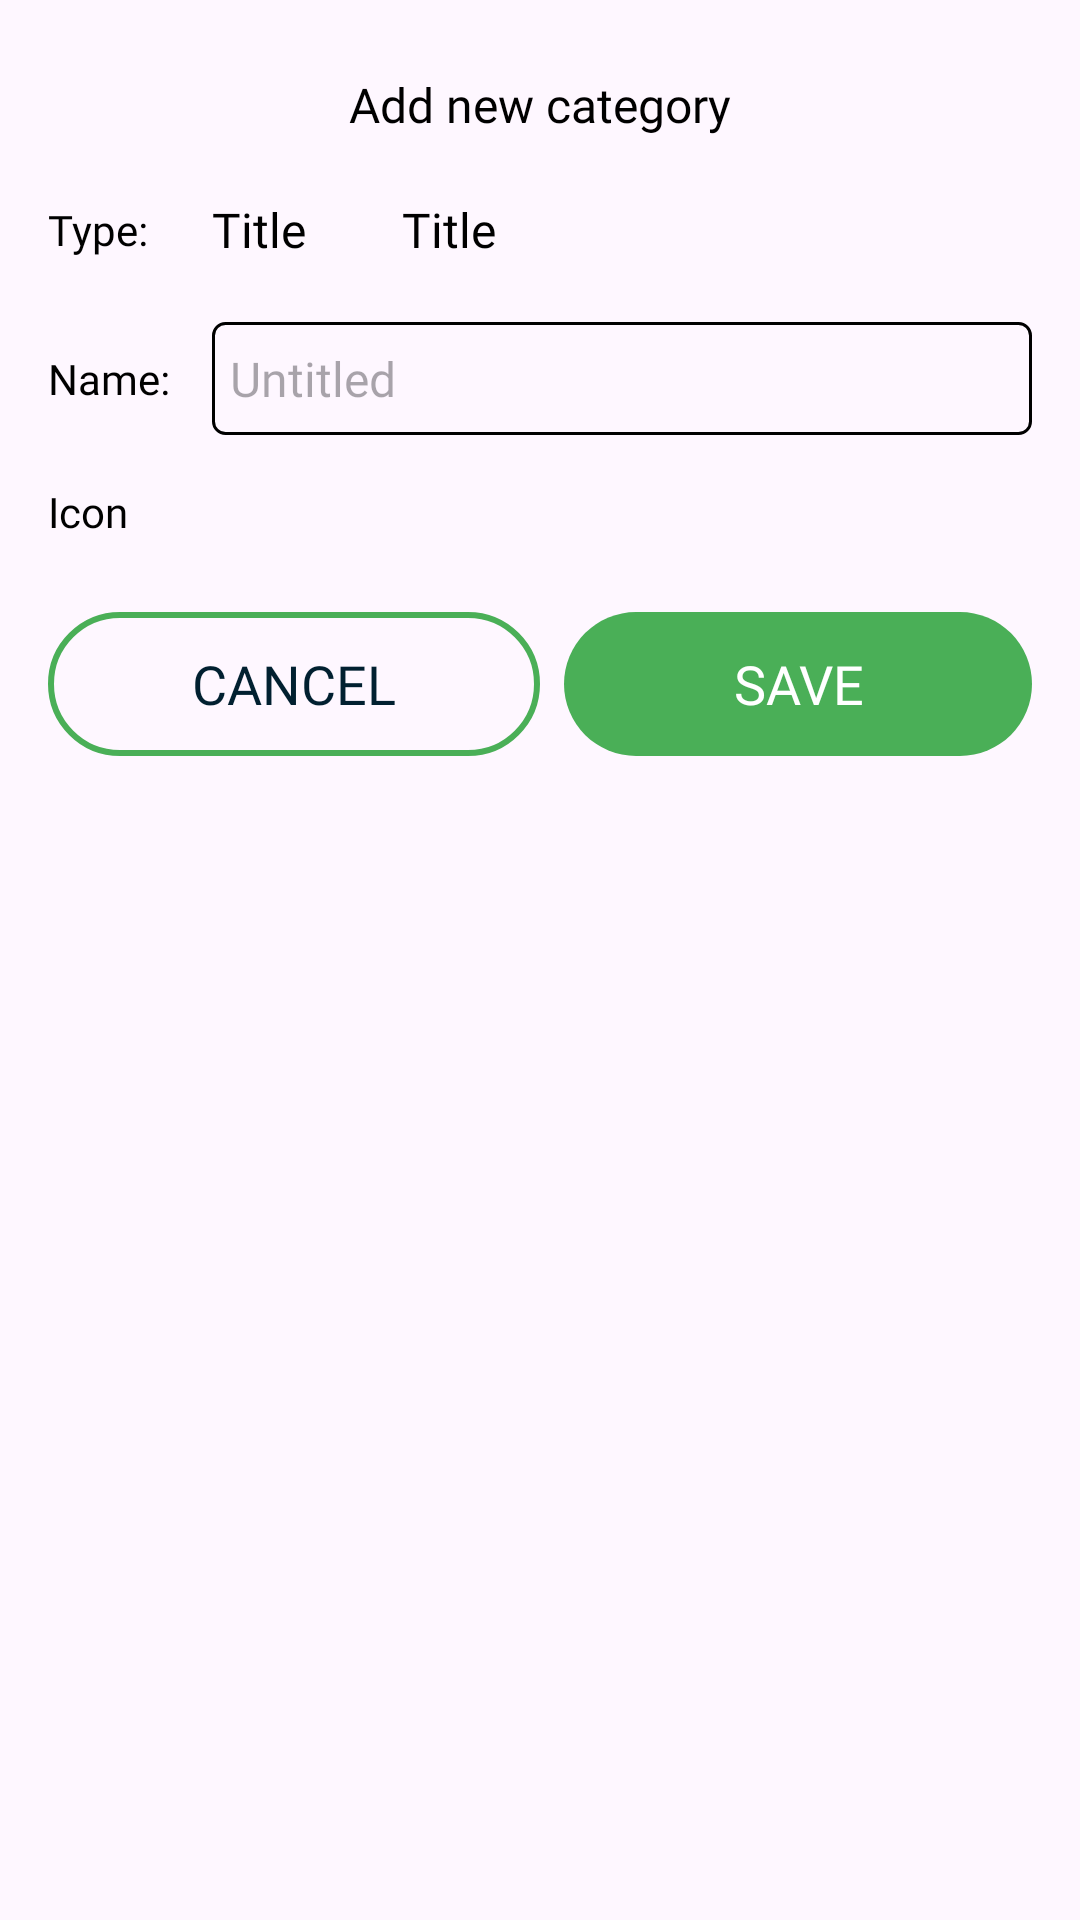

Layout XML and referenced resources for this Android screen:
<!-- AndroidManifest.xml: application theme Theme.MyMoney -->
<!-- res/layout/category_operation_dialog.xml -->
<?xml version="1.0" encoding="utf-8"?>
<androidx.constraintlayout.widget.ConstraintLayout xmlns:android="http://schemas.android.com/apk/res/android"
    xmlns:app="http://schemas.android.com/apk/res-auto"
    android:layout_width="match_parent"
    android:layout_height="wrap_content"
    android:layout_gravity="center"
    android:layout_margin="@dimen/size_8"
    android:gravity="center"
    android:paddingStart="@dimen/size_16"
    android:paddingTop="@dimen/size_24"
    android:paddingEnd="@dimen/size_16"
    android:paddingBottom="@dimen/size_24">

    <TextView
        android:id="@+id/textView2"
        style="@style/headlineMedium"
        android:layout_width="wrap_content"
        android:layout_height="wrap_content"
        android:text="@string/add_new_category"
        app:layout_constraintEnd_toEndOf="parent"
        app:layout_constraintHorizontal_bias="0.5"
        app:layout_constraintStart_toStartOf="parent"
        app:layout_constraintTop_toTopOf="parent" />

    <LinearLayout
        android:id="@+id/typeLL"
        android:layout_width="match_parent"
        android:layout_height="wrap_content"
        android:layout_marginTop="@dimen/size_20"
        android:orientation="horizontal"
        android:visibility="visible"
        app:layout_constraintEnd_toEndOf="parent"
        app:layout_constraintHorizontal_bias="0.5"
        app:layout_constraintStart_toStartOf="parent"
        app:layout_constraintTop_toBottomOf="@+id/textView2">

        <TextView
            style="@style/bodyMedium"
            android:layout_width="match_parent"
            android:layout_height="wrap_content"
            android:layout_gravity="center"
            android:layout_weight="5"
            android:text="@string/type" />

        <LinearLayout
            android:layout_width="match_parent"
            android:layout_height="wrap_content"
            android:layout_weight="1"
            android:orientation="horizontal">

            <include
                android:id="@+id/incomeCheckItem"
                layout="@layout/checkbox_item"
                android:layout_width="wrap_content"
                android:layout_height="wrap_content" />

            <include
                android:id="@+id/expenseCheckItem"
                layout="@layout/checkbox_item"
                android:layout_width="wrap_content"
                android:layout_height="wrap_content"
                android:layout_marginStart="@dimen/size_32" />
        </LinearLayout>

    </LinearLayout>

    <LinearLayout
        android:id="@+id/inputNameLL"
        android:layout_width="match_parent"
        android:layout_height="wrap_content"
        android:layout_marginTop="@dimen/size_20"
        android:orientation="horizontal"
        app:layout_constraintEnd_toEndOf="parent"
        app:layout_constraintHorizontal_bias="0.5"
        app:layout_constraintStart_toStartOf="parent"
        app:layout_constraintTop_toBottomOf="@+id/typeLL">

        <TextView
            style="@style/bodyMedium"
            android:layout_width="match_parent"
            android:layout_height="wrap_content"
            android:layout_gravity="center"
            android:layout_weight="5"
            android:text="@string/name" />

        <EditText
            android:id="@+id/nameEdt"
            style="@style/bodyLarge"
            android:layout_width="match_parent"
            android:layout_height="wrap_content"
            android:layout_weight="1"
            android:background="@drawable/rounded_stroke_bg"
            android:paddingHorizontal="@dimen/size_6"
            android:paddingVertical="@dimen/size_8"
            android:hint="@string/untitled"/>
    </LinearLayout>

    <TextView
        android:id="@+id/textView3"
        style="@style/bodyMedium"
        android:layout_width="wrap_content"
        android:layout_height="wrap_content"
        android:layout_gravity="center"
        android:layout_marginTop="@dimen/size_16"
        android:text="@string/icon"
        app:layout_constraintStart_toStartOf="parent"
        app:layout_constraintTop_toBottomOf="@+id/inputNameLL" />

    <androidx.recyclerview.widget.RecyclerView
        android:id="@+id/iconsRecyclerView"
        android:layout_width="match_parent"
        android:layout_height="wrap_content"
        android:layout_marginTop="@dimen/size_8"
        android:background="@drawable/rounded_stroke_bg"
        app:layout_constraintEnd_toEndOf="parent"
        app:layout_constraintHorizontal_bias="0.5"
        app:layout_constraintStart_toStartOf="parent"
        app:layout_constraintTop_toBottomOf="@+id/textView3" />

    <LinearLayout
        android:id="@+id/buttonsLL"
        android:layout_width="match_parent"
        android:layout_height="wrap_content"
        android:layout_marginTop="@dimen/size_16"
        android:orientation="horizontal"
        app:layout_constraintEnd_toEndOf="parent"
        app:layout_constraintHorizontal_bias="0.5"
        app:layout_constraintStart_toStartOf="parent"
        app:layout_constraintTop_toBottomOf="@+id/iconsRecyclerView">

        <androidx.appcompat.widget.AppCompatButton
            android:id="@+id/deleteBtn"
            style="@style/secondaryButtonStyle"
            android:layout_width="match_parent"
            android:layout_height="wrap_content"
            android:layout_marginEnd="@dimen/size_8"
            android:layout_weight="1"
            android:text="@string/delete"
            android:visibility="gone" />

        <androidx.appcompat.widget.AppCompatButton
            android:id="@+id/cancelBtn"
            style="@style/secondaryButtonStyle"
            android:layout_width="match_parent"
            android:layout_height="wrap_content"
            android:layout_weight="1"
            android:text="@string/cancel" />

        <androidx.appcompat.widget.AppCompatButton
            android:id="@+id/saveBtn"
            style="@style/primaryButtonStyle"
            android:layout_width="match_parent"
            android:layout_height="wrap_content"
            android:layout_marginStart="@dimen/size_8"
            android:layout_weight="1"
            android:text="@string/save" />

    </LinearLayout>

</androidx.constraintlayout.widget.ConstraintLayout>
<!-- res/layout/checkbox_item.xml (included above) -->
<?xml version="1.0" encoding="utf-8"?>
<LinearLayout xmlns:android="http://schemas.android.com/apk/res/android"
    xmlns:app="http://schemas.android.com/apk/res-auto"
    android:layout_width="wrap_content"
    android:layout_height="wrap_content"
    android:layout_marginTop="@dimen/size_16">

    <ImageView
        android:id="@+id/checkImg"
        android:layout_width="@dimen/size_16"
        android:layout_height="@dimen/size_16"
        android:src="@drawable/icon_check"
        app:tint="@color/green_500"
        android:visibility="gone"
        android:layout_marginHorizontal="@dimen/size_8"/>

    <TextView
        android:id="@+id/titleTv"
        android:layout_width="wrap_content"
        android:layout_height="wrap_content"
        android:text="@string/title"
        style="@style/bodyLarge"/>

</LinearLayout>
<!-- resources referenced by this layout -->
<resources>
  <color name="green_500">#4AAF57</color>
  <dimen name="size_16">16dp</dimen>
  <dimen name="size_20">20dp</dimen>
  <dimen name="size_24">24dp</dimen>
  <dimen name="size_32">32dp</dimen>
  <dimen name="size_6">6dp</dimen>
  <dimen name="size_8">8dp</dimen>
  <!-- drawable rounded_stroke_bg (drawable) -->
  <?xml version="1.0" encoding="utf-8"?>
  <shape xmlns:android="http://schemas.android.com/apk/res/android">
  
      <corners android:radius="@dimen/size_4" />
      <stroke android:color="@color/black" android:width="@dimen/size_1"/>
  
  </shape>
  <string name="add_new_category">Add new category</string>
  <string name="cancel">CANCEL</string>
  <string name="delete">DELETE</string>
  <string name="icon">Icon</string>
  <string name="name">Name:</string>
  <string name="save">SAVE</string>
  <string name="title">Title</string>
  <string name="type">Type:</string>
  <string name="untitled">Untitled</string>
  <style name="bodyLarge" parent="Widget.MaterialComponents.TextView">
          <item name="android:textColor">@color/black</item>
          <item name="android:textSize">@dimen/text_size_16</item>
          <item name="android:fontFamily">@font/montserrat_medium</item>
          <item name="android:gravity">center_vertical</item>
      </style>
  <style name="bodyMedium" parent="Widget.MaterialComponents.TextView">
          <item name="android:textColor">@color/black</item>
          <item name="android:textSize">@dimen/text_size_14</item>
          <item name="android:fontFamily">@font/montserrat_medium</item>
          <item name="android:gravity">center_vertical</item>
          <item name="android:layout_width">match_parent</item>
          <item name="android:layout_height">@dimen/size_56</item>
      </style>
  <style name="headlineMedium" parent="Widget.MaterialComponents.TextView">
          <item name="android:textColor">@color/black</item>
          <item name="android:textSize">@dimen/text_size_16</item>
          <item name="android:fontFamily">@font/montserrat_semibold</item>
          <item name="android:gravity">center_vertical</item>
      </style>
  <style name="primaryButtonStyle" parent="Widget.AppCompat.Button">
          <item name="android:layout_width">match_parent</item>
          <item name="android:layout_height">@dimen/size_56</item>
          <item name="android:background">@drawable/rounded_primary_button_bg</item>
          <item name="android:textColor">@color/white</item>
          <item name="android:textSize">@dimen/button_text_size</item>
          <item name="textAllCaps">false</item>
          <item name="fontFamily">@font/montserrat_medium</item>
          <item name="android:gravity">center</item>
          <item name="drawableTint">@color/white</item>
          <item name="android:stateListAnimator">@null</item>
      </style>
  <style name="Theme.MyMoney" parent="Base.Theme.MyMoney" />
  <dimen name="size_4">4dp</dimen>
  <color name="black">#FF000000</color>
  <dimen name="size_1">1dp</dimen>
  <dimen name="text_size_16">16sp</dimen>
  <dimen name="text_size_14">14sp</dimen>
  <dimen name="size_56">56dp</dimen>
  <!-- drawable rounded_primary_button_bg (drawable) -->
  <?xml version="1.0" encoding="utf-8"?>
  <shape xmlns:android="http://schemas.android.com/apk/res/android">
  
      <solid android:color="@color/green_500" />
  
      <corners android:radius="@dimen/size_50" />
  
  </shape>
  <color name="white">#FFF</color>
  <dimen name="button_text_size">18sp</dimen>
  <color name="primary_dark_color">#012030</color>
  <style name="Base.Theme.MyMoney" parent="Theme.Material3.DayNight.NoActionBar">
          
          
      </style>
  <dimen name="size_50">50dp</dimen>
</resources>
